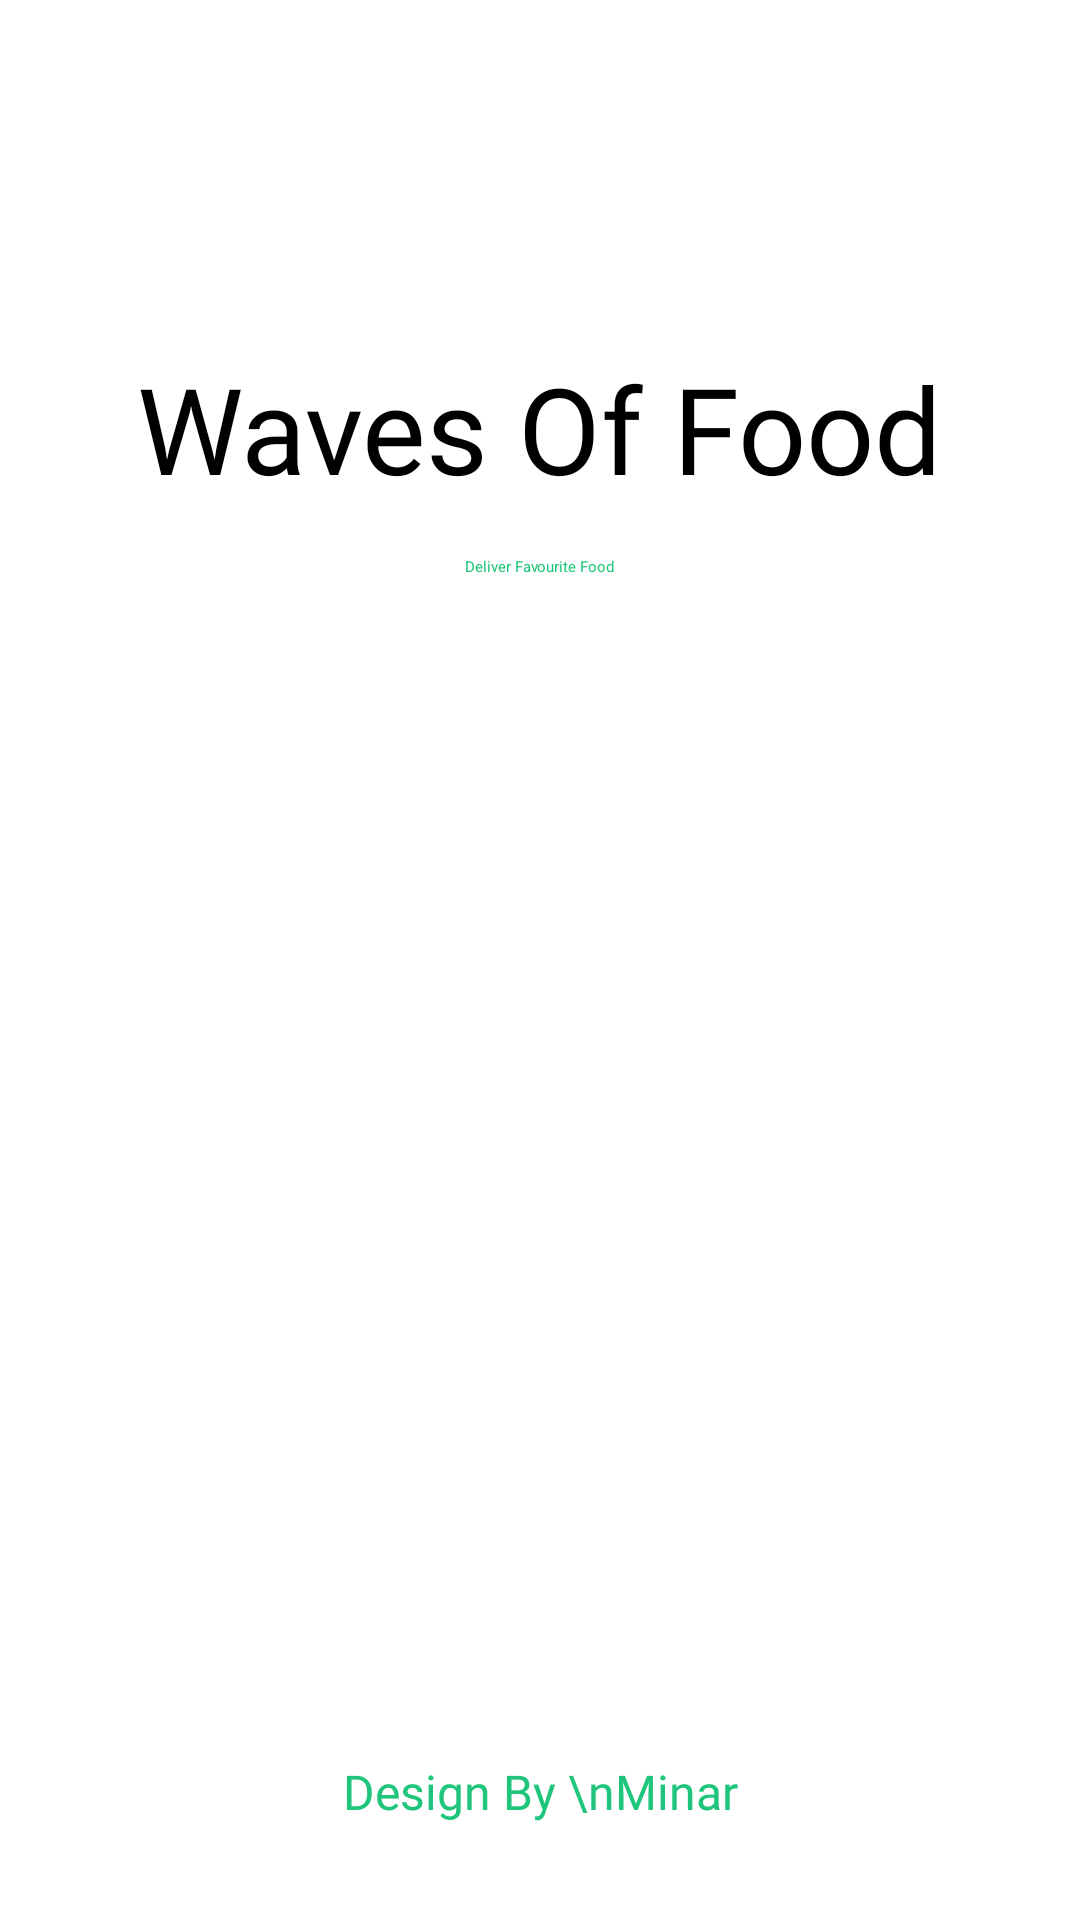

Layout XML and referenced resources for this Android screen:
<!-- AndroidManifest.xml: application theme Theme.MyApplication -->
<!-- res/layout/activity_splash_screen.xml -->
<?xml version="1.0" encoding="utf-8"?>
<androidx.constraintlayout.widget.ConstraintLayout xmlns:android="http://schemas.android.com/apk/res/android"
    xmlns:app="http://schemas.android.com/apk/res-auto"
    xmlns:tools="http://schemas.android.com/tools"
    android:id="@+id/main"
    android:layout_width="match_parent"
    android:layout_height="match_parent"
    tools:context=".Splash_Screen">

    <ImageView
        android:id="@+id/imageView"
        android:layout_width="wrap_content"
        android:layout_height="wrap_content"
        android:layout_marginTop="100dp"
        app:layout_constraintEnd_toEndOf="parent"
        app:layout_constraintStart_toStartOf="parent"
        app:layout_constraintTop_toTopOf="parent"
        app:srcCompat="@drawable/login_logo" />

    <TextView
        android:id="@+id/textView"
        android:layout_width="wrap_content"
        android:layout_height="wrap_content"
        android:layout_marginTop="16dp"
        android:fontFamily="@font/yeon_sung"
        android:text="Waves Of Food"
        android:textSize="40sp"
        app:layout_constraintEnd_toEndOf="@+id/imageView"
        app:layout_constraintStart_toStartOf="@+id/imageView"
        app:layout_constraintTop_toBottomOf="@+id/imageView" />

    <TextView
        android:id="@+id/textView2"
        android:layout_width="wrap_content"
        android:layout_height="wrap_content"
        android:layout_marginTop="16dp"
        android:text="Deliver Favourite Food"
        android:textColor="@color/textColor"
        app:layout_constraintEnd_toEndOf="@+id/textView"
        app:layout_constraintStart_toStartOf="@+id/textView"
        app:layout_constraintTop_toBottomOf="@+id/textView" />

    <TextView
        android:id="@+id/textView3"
        android:layout_width="wrap_content"
        android:layout_height="wrap_content"
        android:layout_marginBottom="32dp"
        android:fontFamily="@font/yeon_sung"
        android:text="Design By \nMinar"
        android:textAlignment="center"
        android:textColor="@color/textColor"
        android:textSize="16sp"
        app:layout_constraintBottom_toBottomOf="parent"
        app:layout_constraintEnd_toEndOf="parent"
        app:layout_constraintStart_toStartOf="parent" />
</androidx.constraintlayout.widget.ConstraintLayout>
<!-- resources referenced by this layout -->
<resources>
  <color name="textColor">#1fc57a</color>
</resources>
